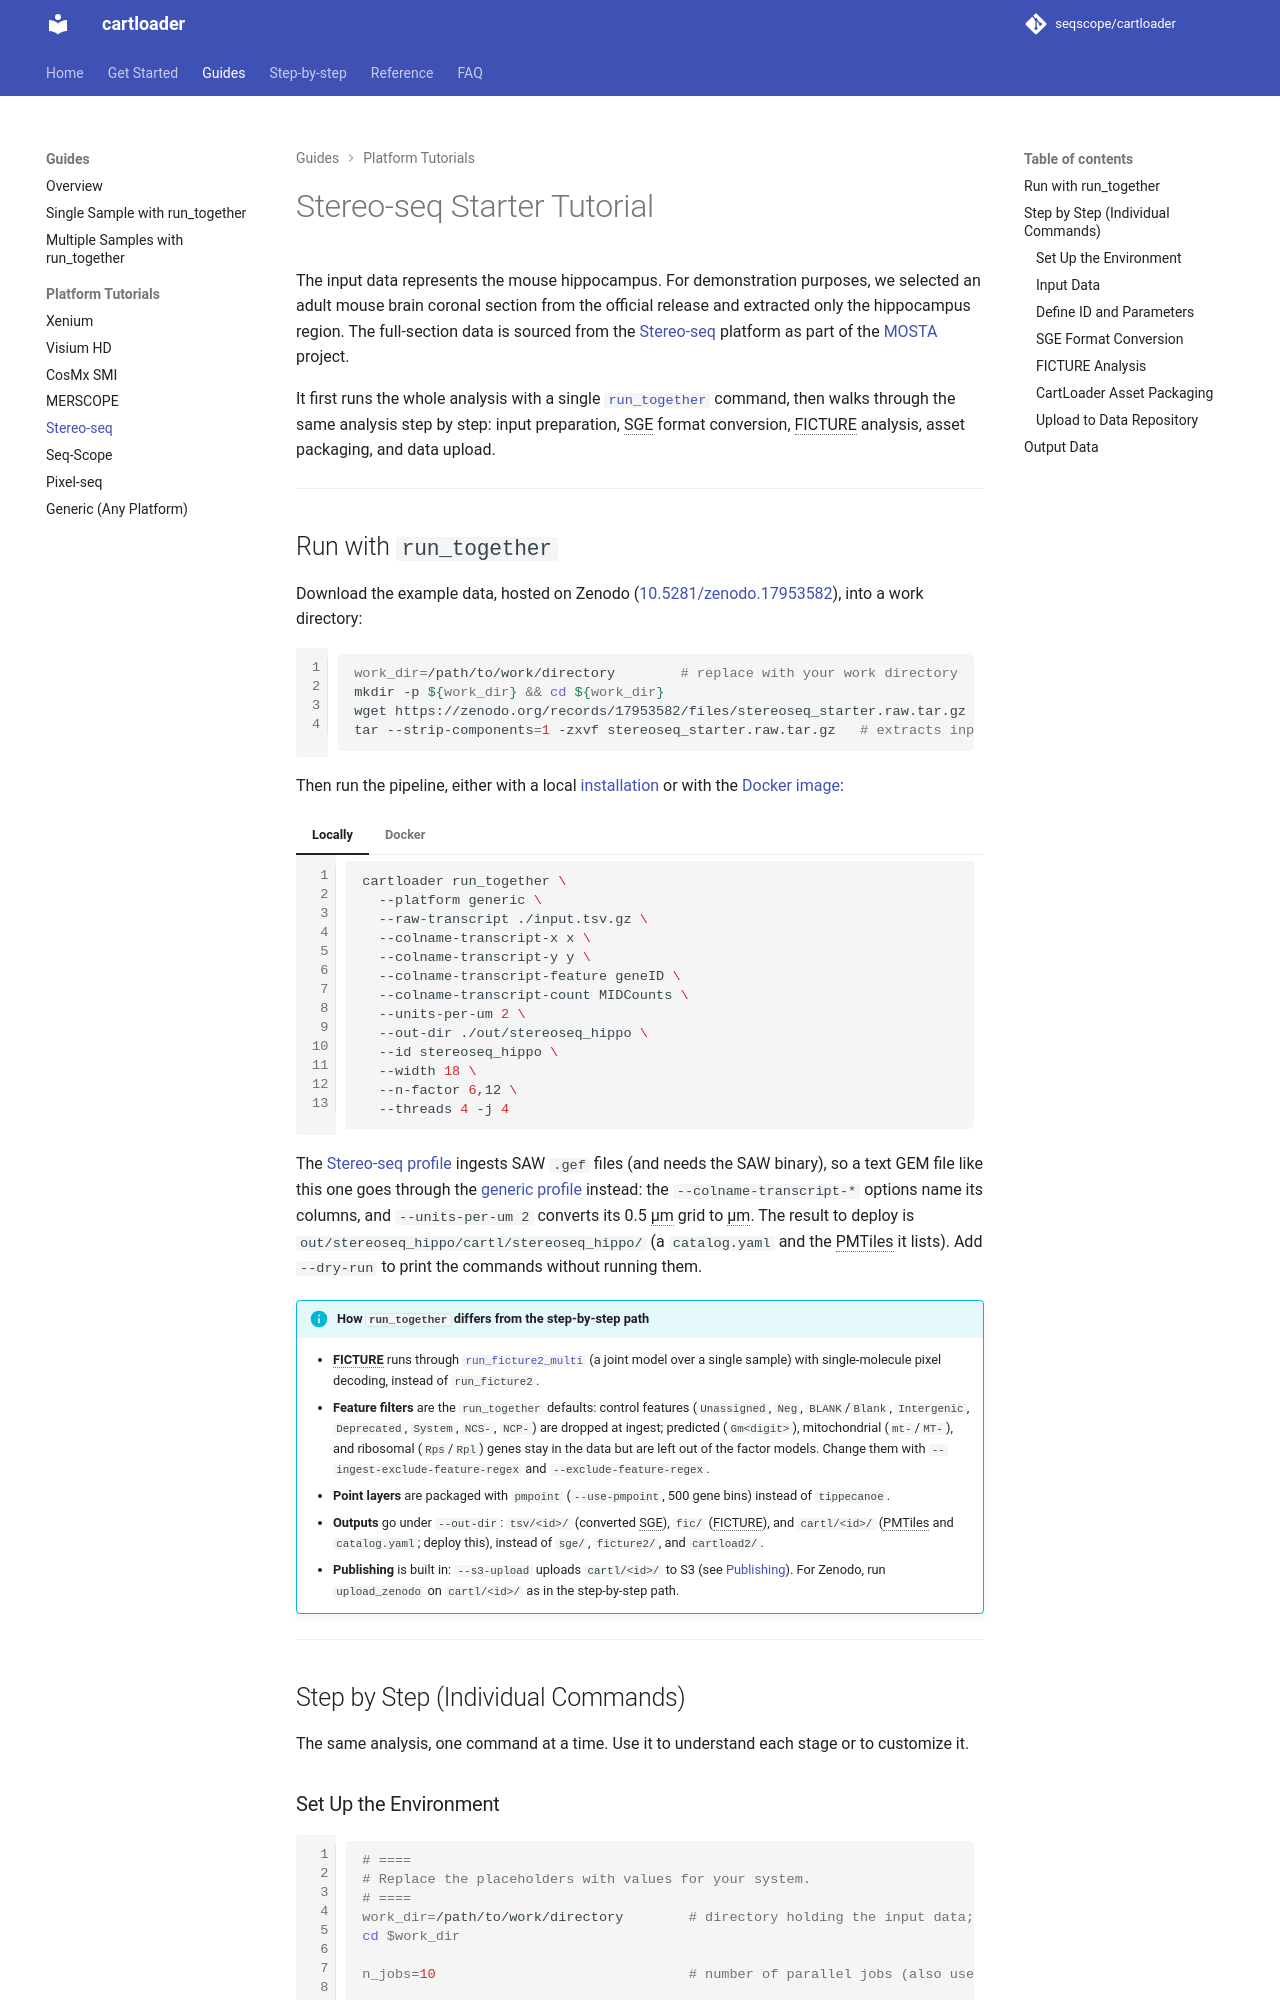

repository: seqscope/cartloader · page: vignettes/subregion_tutorials/stereoseq/index.html · generator: mkdocs

# StereoSeq Starter Tutorial

The input data represents the mouse hippocampus. For demonstration purposes, we selected an adult mouse brain coronal section from the official release and extracted only the hippocampus region. The full-section data is sourced from the [Stereo-seq](https://www.bgi.com/global/service/spatial-transcriptome-stereo-seq) platform as part of the [MOSTA](https://db.cngb.org/stomics/mosta/download/) project.

It includes steps of input preparation, SGE format conversion, FICTURE analysis, asset packaging, and data upload.

---
